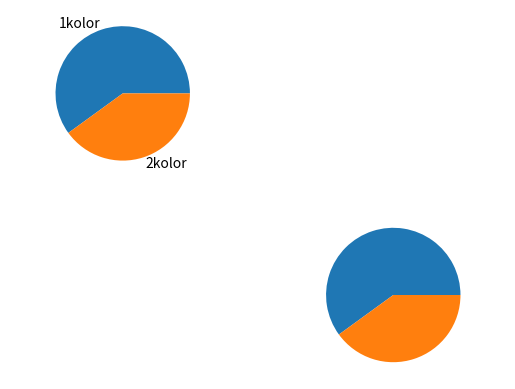

Generate this figure with matplotlib:
import numpy as np
import pandas as pd
from matplotlib import pyplot as plt

fig, [(ax1,ax2),(ax3,ax4)] = plt.subplots(nrows=2,ncols=2)
ax2.axis('off')
ax3.axis('off')
ax1.pie([60,40],labels=['1kolor','2kolor'])
ax4.pie([60,40])
plt.show()